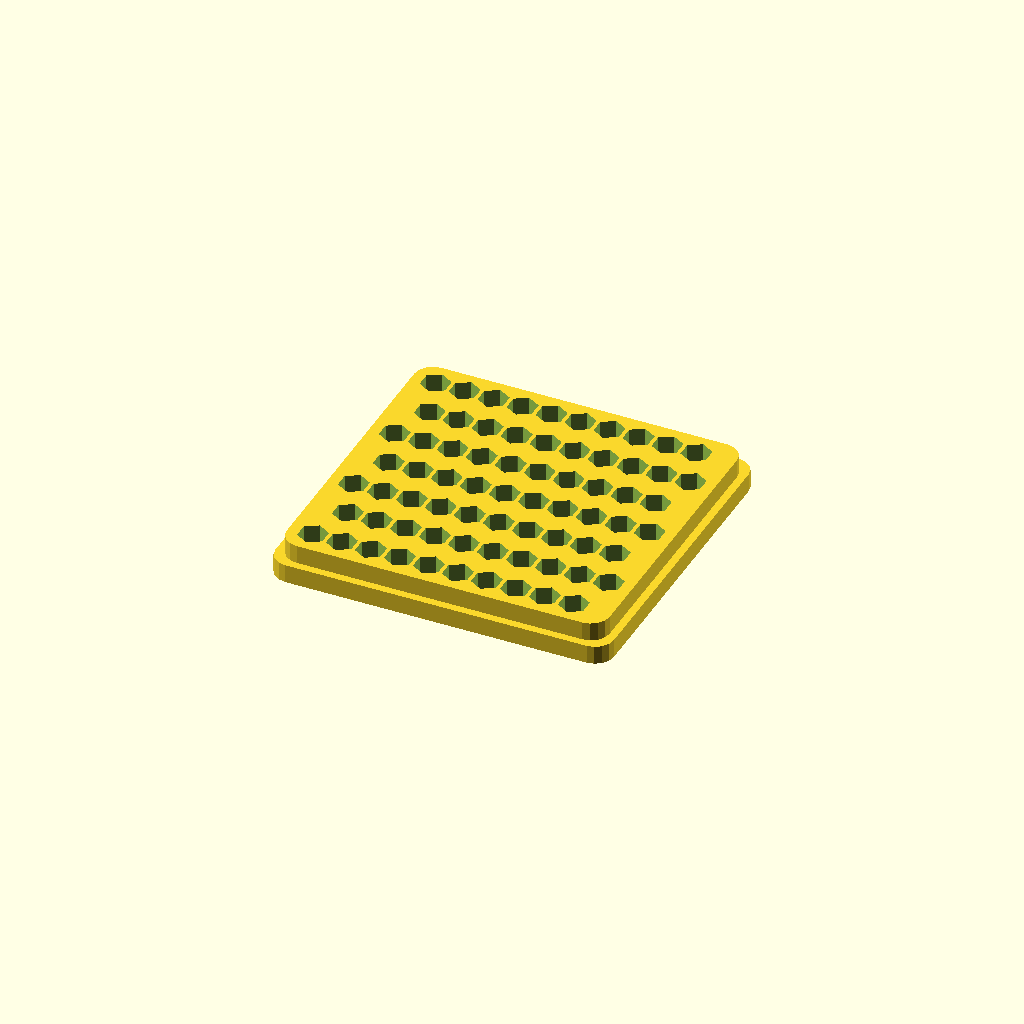
Cell 1 — every parameter at its default value.
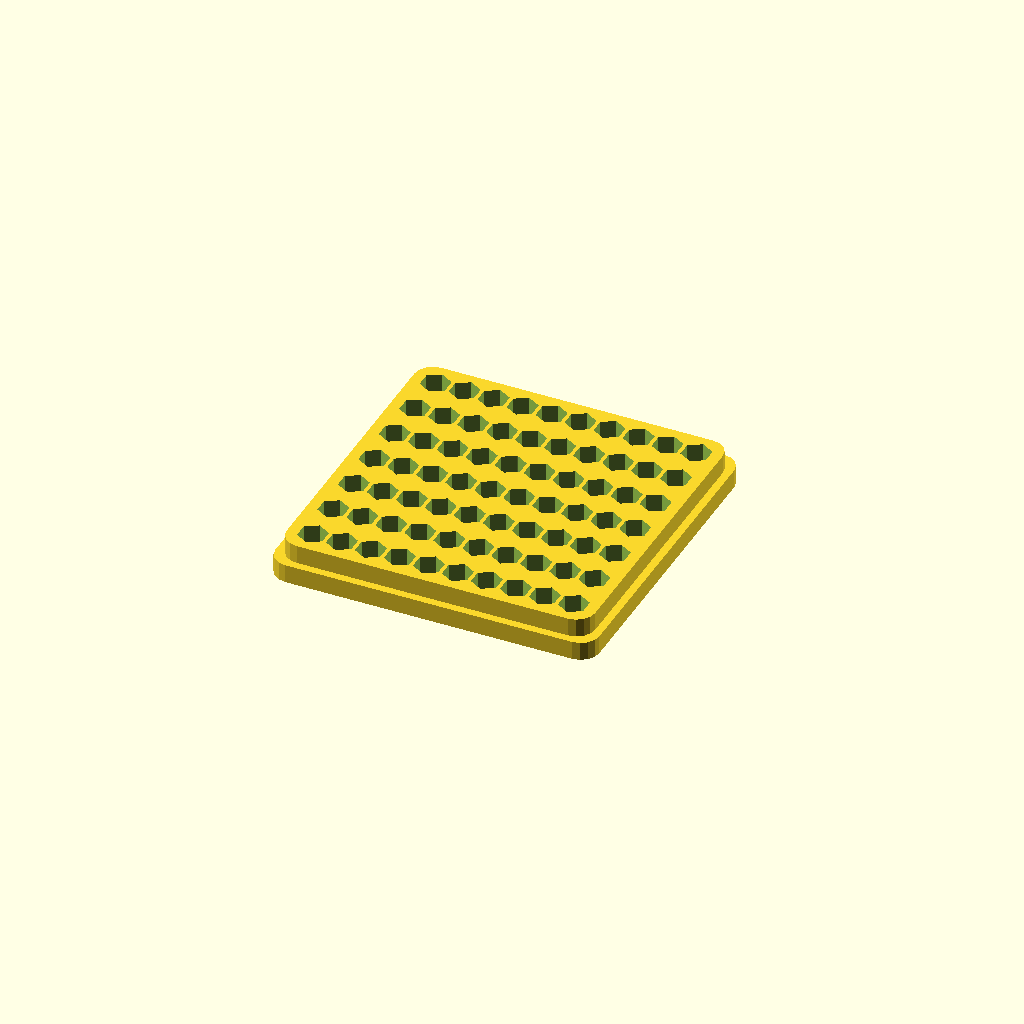
Cell 2: rowShift = false (everything else at default).
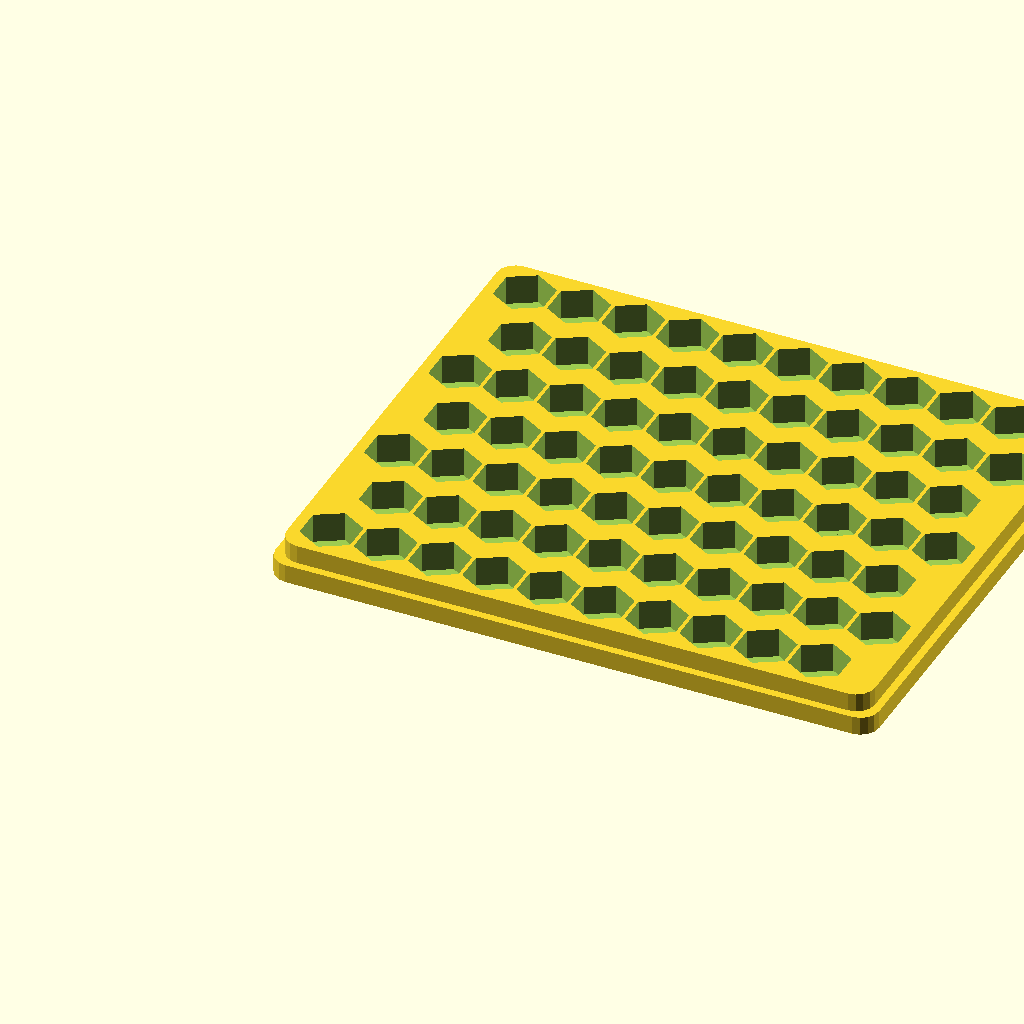
Cell 3: the same model with hexWidth = 13.6.
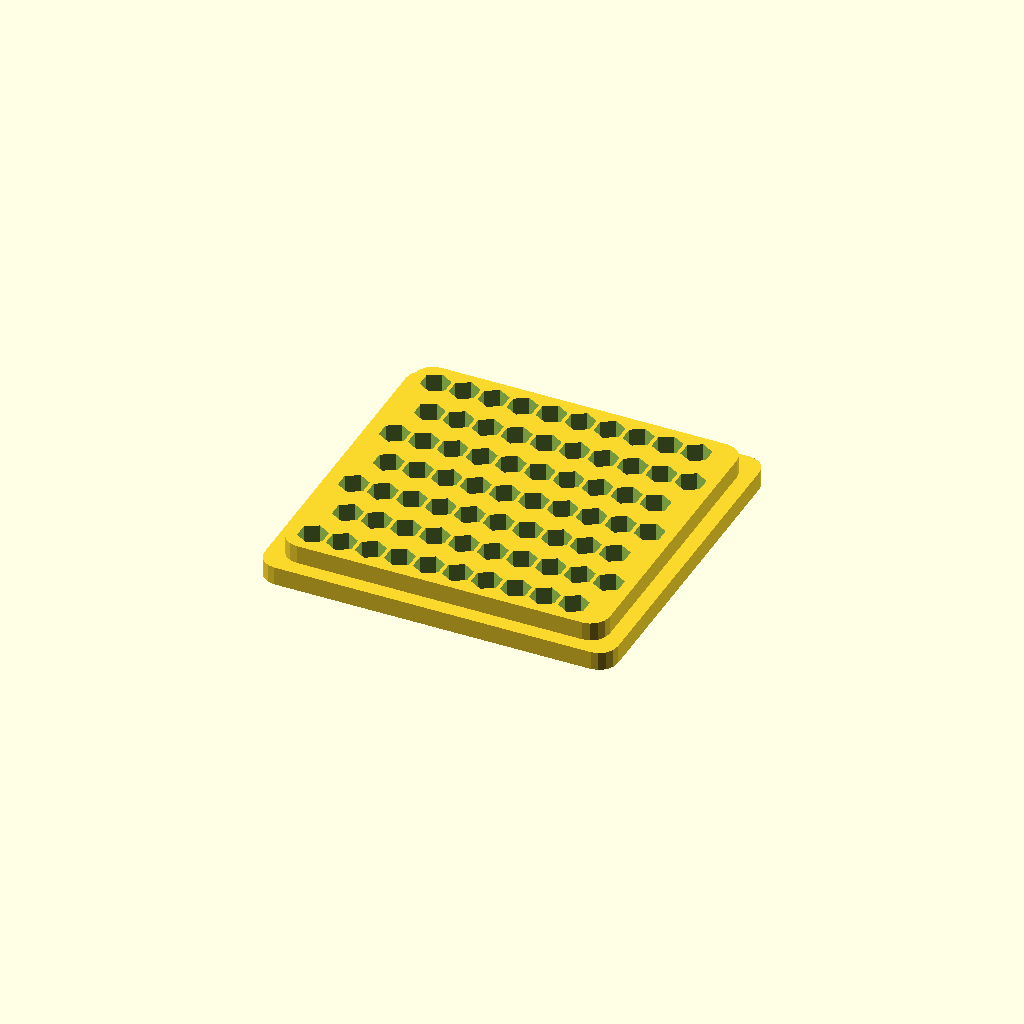
Cell 4: lidThickness = 4 (everything else at default).
One fixed orthographic camera (rotation 55°, 0°, 25°; colour scheme Cornfield) for every cell.
OpenSCAD source file objects/hand tools/bitHolder.scad:
// Parameters you can change

hexWidth = 6.8;
bitLenght = 25;
xSpacing = hexWidth+1;
ySpacing = hexWidth+5;
fillet = 5; // Radius of the corners
lidThickness=2;
lidTol = 0.1; //Tolerance between the lid and the holder

//Number of hexagons
columns = 10;
rows = 7;


height = 10;
holeHeight = 8; //Deepness of the hex holes
border = 3; // Distance between the side of the hexagon hole and the side of the holder
rowShift = true; //Change this to false if you want all hexagon rows to be on the same axis

//Calculated data you could change too, but then you'll have to tweak the other data to make it right.
shift = xSpacing/2;
width = rowShift ? (columns-1)*xSpacing+hexWidth+border*2+shift : (columns-1)*xSpacing+hexWidth+border*2;
lenght = (rows-1)*ySpacing+hexWidth+border*2;

//Uncomment what you wish to draw, comment the other

//lid();
holder();

//Hexagon shape
module nut(w,h)
{
	side = w/(2*cos(30));
   for(i = [0:2])
	{
		translate([0,0,h/2]) rotate([0,0,60*i]) cube([w,side,h], center=true);
   }
}

//Rounded corners cube shape
module roundBox(x,y,z,r=5)
{
	translate([r,r,0])
	{
	minkowski()
		{
		cube([x-2*r,y-2*r,z/2]);
		cylinder(r=r, h=z/2);
		}
	}
}

//Solid part of the holder
module base()
{
	roundBox(width,lenght,height,fillet);
	translate([-lidThickness-lidTol,-lidThickness-lidTol,0]) roundBox(width+2*(lidThickness+lidTol),lenght+2*(lidThickness+lidTol),height/2,fillet);
}

//Substracted part of the holder
module baseHoles()
{
	for(i=[0: columns-1],j=[0:rows-1])
	{
		if (rowShift && (j%2!=0))
		{
		translate([shift+border+hexWidth/2+i*xSpacing,border+hexWidth/2+j*ySpacing, height-holeHeight])
		nut(hexWidth,holeHeight+0.1);
		translate([shift+border+hexWidth/2+i*xSpacing,border+hexWidth/2+j*ySpacing, -0.1])
		cylinder(r=hexWidth/4,h=height-holeHeight+0.2,$fn=10);
		} else {
		translate([border+hexWidth/2+i*xSpacing,border+hexWidth/2+j*ySpacing, height-holeHeight])
		nut(hexWidth,holeHeight+0.1);
		translate([border+hexWidth/2+i*xSpacing,border+hexWidth/2+j*ySpacing, -0.1])
		cylinder(r=hexWidth/4,h=height-holeHeight+0.2,$fn=10);
		}
	}
}

//holder
module holder()
{
	difference()
	{
		base();
		baseHoles();
	}
}

//Lid
module lid()
{
	difference()
	{
		translate([-lidThickness-lidTol,-lidThickness-lidTol,0]) roundBox(width+2*(lidThickness+lidTol),lenght+2*(lidThickness+lidTol),height/2-holeHeight+bitLenght+1+lidThickness,fillet);
		translate([-lidTol,-lidTol,lidThickness]) roundBox(width+2*lidTol,lenght+2*lidTol,height/2-holeHeight+bitLenght+1+1,fillet);
		translate([width/2,lenght/2,height/2-holeHeight+bitLenght+1+lidThickness+5])
		rotate([90,0,0])
		union()
		{
			for(i=[0,2])
			{
				rotate([0,90*i,0])
				cylinder(r=15,h=width+lenght);
			}
		}
	}
}
Parameter table extracted from the source (name, type, default, range or options):
hexWidth: number, default 6.8
bitLenght: number, default 25
fillet: number, default 5
lidThickness: number, default 2
lidTol: number, default 0.1
columns: number, default 10
rows: number, default 7
height: number, default 10
holeHeight: number, default 8
border: number, default 3
rowShift: bool, default true
